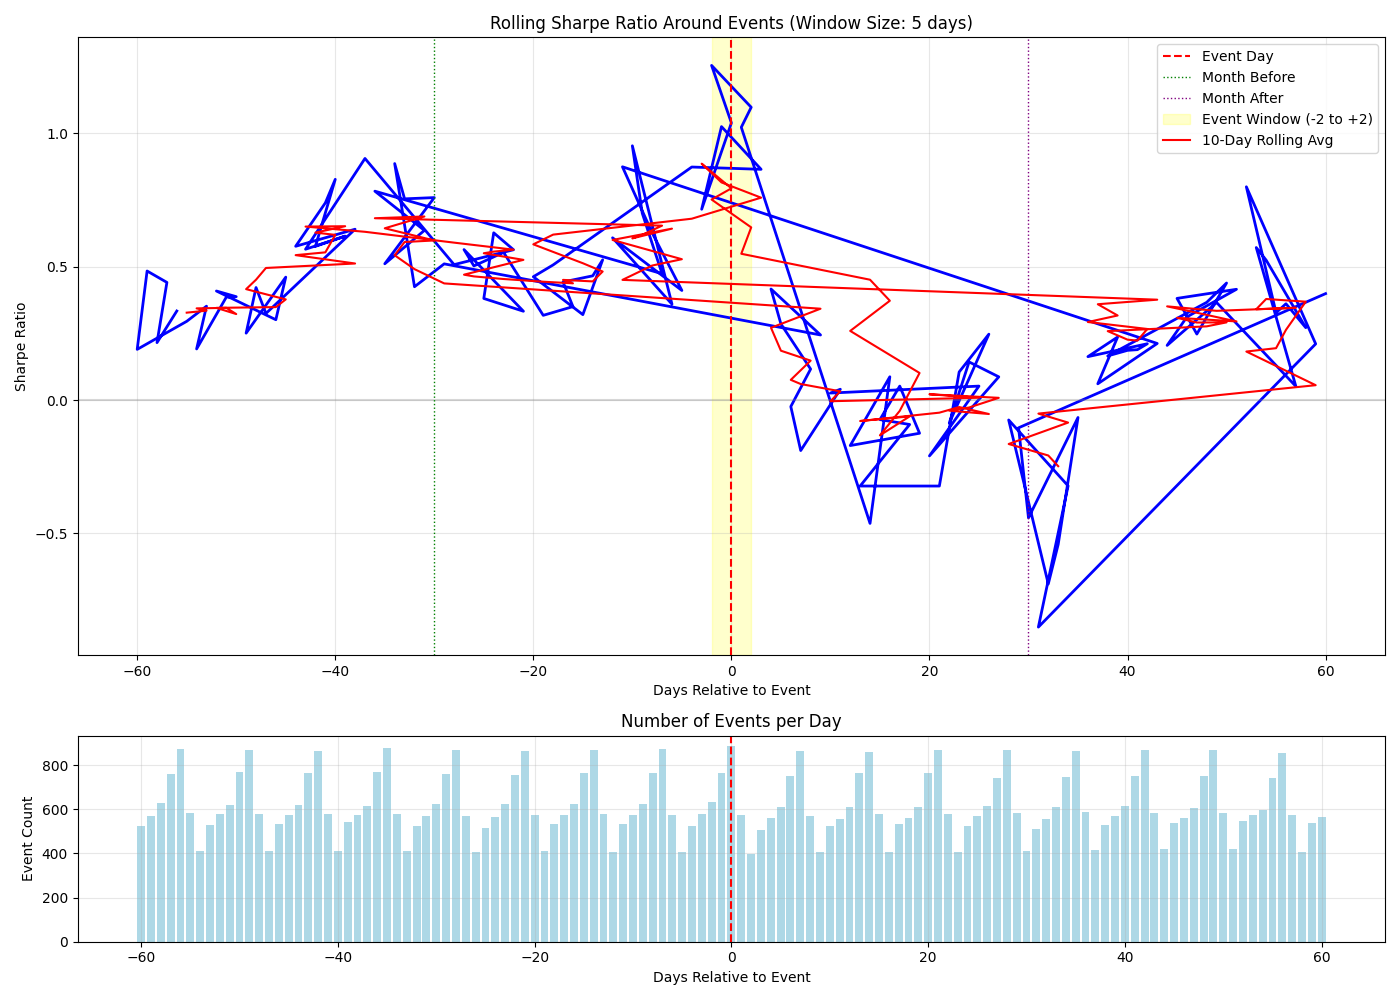

The data file committed next to this chart (first rows):
days_to_event, mean_return, std_dev, sharpe_ratio, num_observations, unique_events
-56, 0.0007138, 0.03394, 0.3338, 3245, 871
-58, 0.0004521, 0.03335, 0.2152, 3349, 626
-57, 0.0009467, 0.03408, 0.441, 3404, 758
-59, 0.001036, 0.034, 0.4838, 2478, 568
-60, 0.000347, 0.02901, 0.1899, 1720, 526
-55, 0.0006343, 0.03413, 0.2951, 3148, 581
-53, 0.0008049, 0.0363, 0.3519, 2717, 529
-54, 0.0004341, 0.03598, 0.1915, 2969, 409
-51, 0.0008361, 0.03439, 0.3859, 3361, 619
-50, 0.0008983, 0.0368, 0.3875, 3412, 767
-52, 0.0009243, 0.0359, 0.4088, 2903, 579
-46, 0.00061, 0.03215, 0.3012, 2715, 532
-45, 0.0007972, 0.02747, 0.4607, 2900, 573
-49, 0.0005082, 0.03218, 0.2507, 3245, 867
-48, 0.0008438, 0.03176, 0.4218, 3158, 580
-47, 0.00064, 0.03131, 0.3245, 2964, 412
-38, 0.001394, 0.03456, 0.6405, 2912, 572
-44, 0.001004, 0.02763, 0.5765, 3353, 618
-41, 0.001514, 0.03251, 0.7393, 3165, 579
-40, 0.001742, 0.03341, 0.8276, 2972, 412
-42, 0.001159, 0.03194, 0.5763, 3239, 865
-39, 0.001326, 0.03426, 0.6145, 2723, 544
-43, 0.0009854, 0.02766, 0.5655, 3400, 765
-37, 0.001736, 0.03042, 0.9058, 3375, 616
-28, 0.0009463, 0.02959, 0.5077, 3226, 866
-22, 0.00108, 0.03042, 0.5635, 3380, 756
-24, 0.001192, 0.03018, 0.627, 2864, 563
-25, 0.0007221, 0.0301, 0.3808, 2678, 516
-21, 0.0006349, 0.03028, 0.3329, 3228, 865
-27, 0.001079, 0.03037, 0.5641, 3119, 570
-26, 0.0009575, 0.03023, 0.5028, 2921, 406
-23, 0.001108, 0.03176, 0.5536, 3323, 623
-19, 0.0009009, 0.04504, 0.3175, 2954, 411
-16, 0.001035, 0.04691, 0.3502, 3363, 624
-17, 0.001368, 0.04905, 0.4427, 2905, 573
-14, 0.001312, 0.04472, 0.4657, 3242, 869
-13, 0.00138, 0.04168, 0.5257, 3151, 578
-15, 0.0008631, 0.04279, 0.3202, 3409, 765
-20, 0.001313, 0.04507, 0.4623, 3137, 573
-18, 0.001575, 0.04935, 0.5066, 2713, 532
-4, 0.001942, 0.03529, 0.8737, 2718, 526
3, 0.007865, 0.1443, 0.8651, 2651, 506
-1, 0.007998, 0.1238, 1.025, 3437, 764
-3, 0.001585, 0.03517, 0.7153, 2908, 578
0, 0.008303, 0.1268, 1.039, 3258, 888
-2, 0.003331, 0.04214, 1.255, 3389, 633
2, 0.009651, 0.1396, 1.098, 2929, 399
1, 0.008695, 0.135, 1.023, 3131, 574
14, -0.0008744, 0.03, -0.4627, 3217, 859
16, 0.0001586, 0.0289, 0.0871, 2937, 407
12, -0.0003471, 0.03225, -0.1708, 3314, 611
19, -0.0002326, 0.02963, -0.1247, 3335, 610
17, 0.00009819, 0.0299, 0.05213, 2688, 533
15, -0.0001356, 0.0293, -0.07348, 3139, 578
18, -0.0001675, 0.02896, -0.09182, 2875, 560
13, -0.0006436, 0.03167, -0.3226, 3366, 762
21, -0.0006, 0.02952, -0.3226, 3225, 867
23, 0.0001831, 0.02766, 0.1051, 2942, 407
26, 0.0003995, 0.02569, 0.2469, 3320, 616
22, -0.0001529, 0.02805, -0.08651, 3137, 576
... 61 more rows
